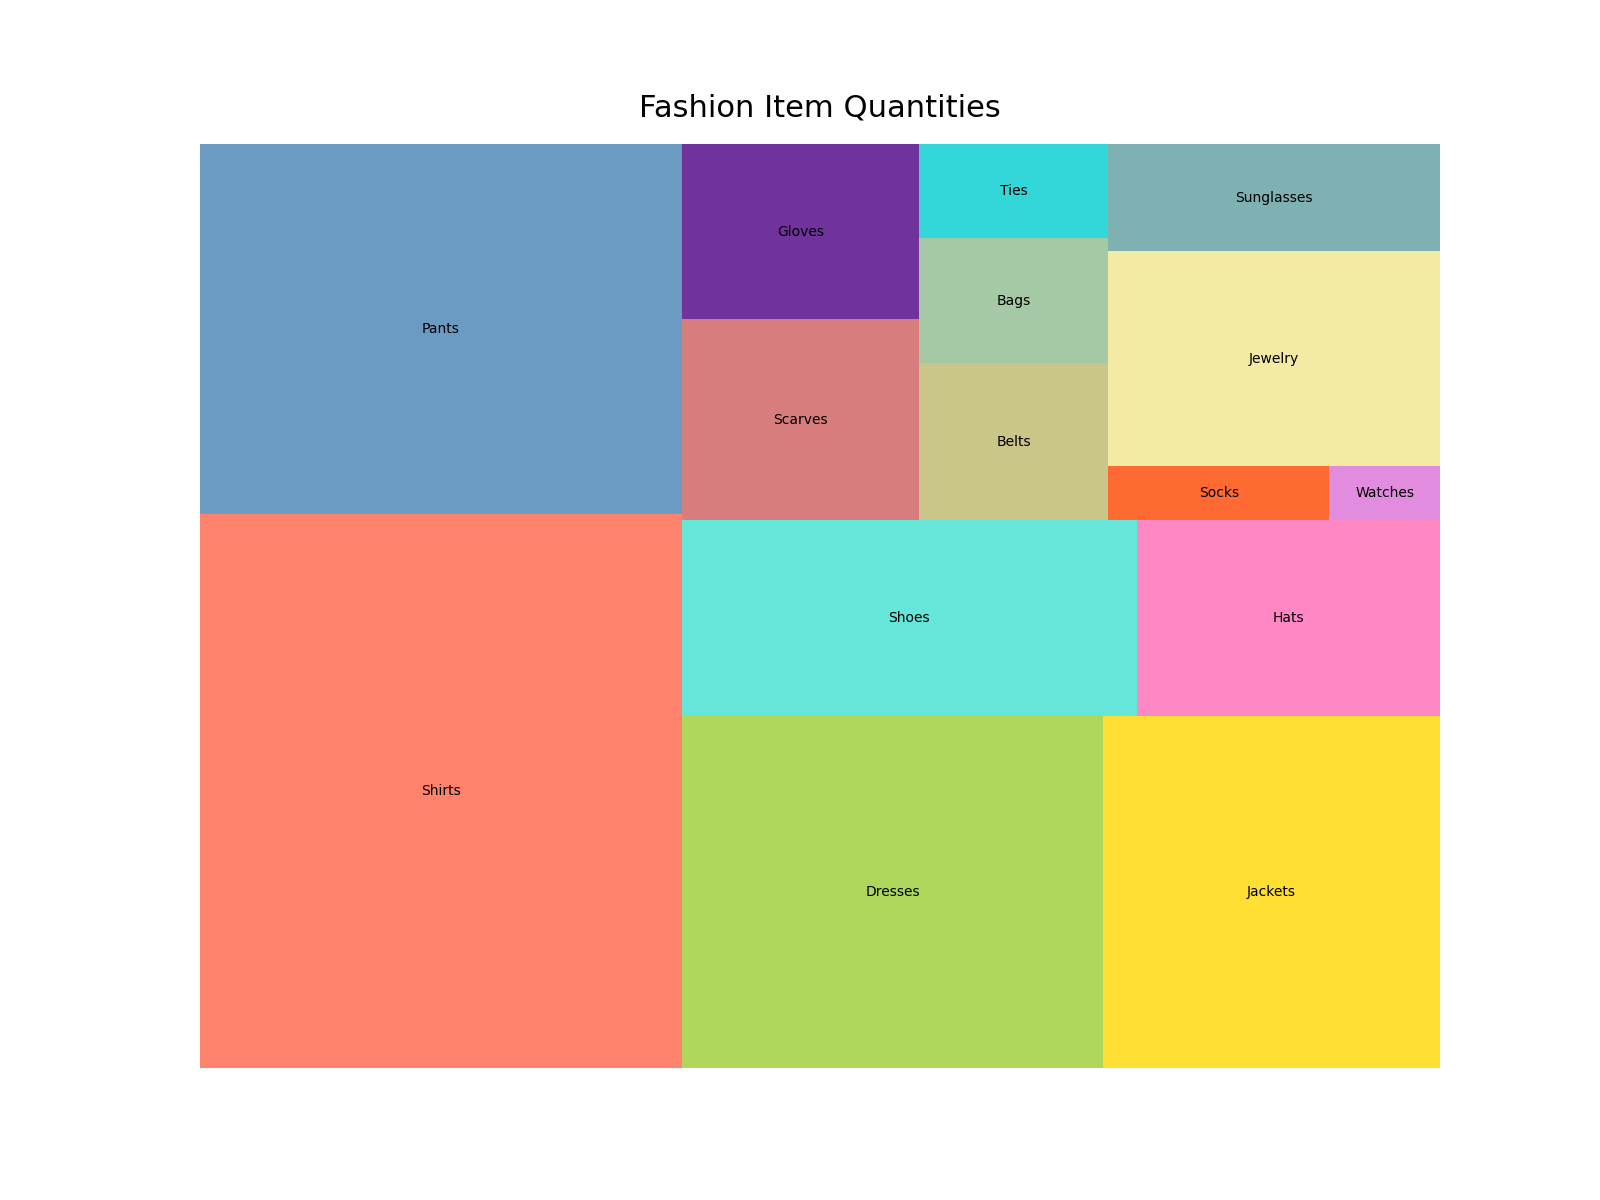

The data file committed next to this chart (first rows):
Item, Quantity
Shirts, 45
Pants, 30
Dresses, 25
Jackets, 20
Shoes, 15
Hats, 10
Scarves, 8
Gloves, 7
Belts, 5
Bags, 4
Ties, 3
Socks, 2
Watches, 1
Jewelry, 12
Sunglasses, 6
